Dataset: recortes (GitHub, Dxnn017/fruit-detector-pricer). Classes: apple red 1, banana 1, cantaloupe 2, cocos 1, granadilla 1, kiwi 1, maracuja 1, peach 2, pear forelle 1, pineapple mini 1.

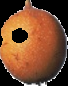
Label: granadilla 1

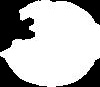
Label: cantaloupe 2

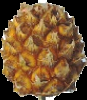
Label: pineapple mini 1

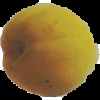
Label: peach 2

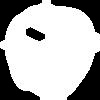
Label: apple red 1

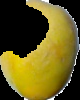
Label: maracuja 1
